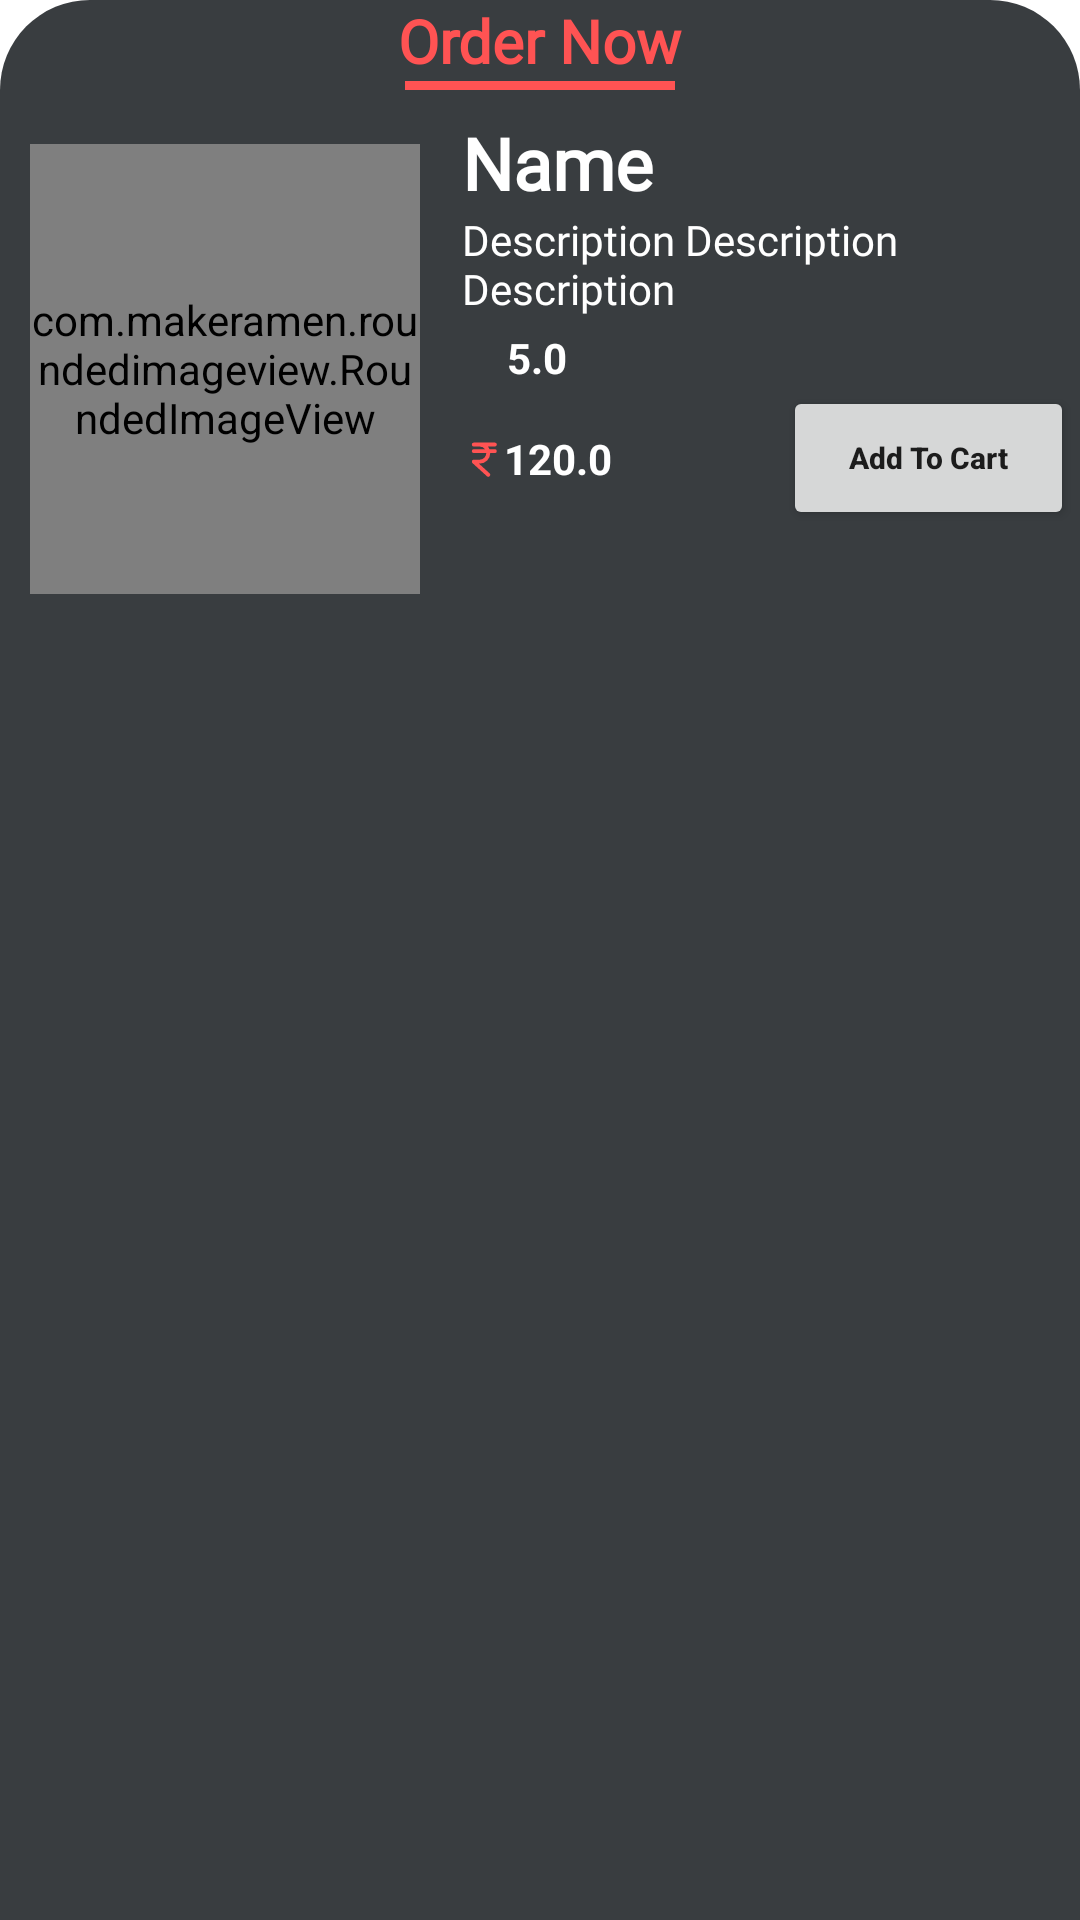

Layout XML and referenced resources for this Android screen:
<!-- AndroidManifest.xml: application theme Theme.HASOFoodApp -->
<!-- res/layout/botoom_sheet_layout.xml -->
<?xml version="1.0" encoding="utf-8"?>
<androidx.constraintlayout.widget.ConstraintLayout xmlns:android="http://schemas.android.com/apk/res/android"
    xmlns:app="http://schemas.android.com/apk/res-auto"
    xmlns:tools="http://schemas.android.com/tools"
    android:layout_width="match_parent"
    android:layout_height="match_parent"
    android:id="@+id/bottom_sheet"
    android:background="@drawable/bottom_sheet_bg"
    >


    <TextView
        android:id="@+id/textView13"
        android:layout_width="wrap_content"
        android:layout_height="wrap_content"
        android:fontFamily="@font/lobster"
        android:text="@string/order_now"
        android:textColor="@color/purple_500"
        android:textSize="20sp"
        android:textStyle="bold"
        app:layout_constraintEnd_toEndOf="parent"
        app:layout_constraintStart_toStartOf="parent"
        app:layout_constraintTop_toTopOf="parent" />

    <View
        android:id="@+id/view"
        android:layout_width="90dp"
        android:layout_height="3dp"
        android:background="@color/purple_500"
        app:layout_constraintEnd_toEndOf="parent"
        app:layout_constraintStart_toStartOf="parent"
        app:layout_constraintTop_toBottomOf="@id/textView13" />
    <LinearLayout
        android:layout_width="match_parent"
        android:layout_height="wrap_content"
        android:layout_marginTop="8dp"
        android:orientation="horizontal"
        app:layout_constraintTop_toBottomOf="@id/view">

        <com.makeramen.roundedimageview.RoundedImageView
            android:id="@+id/bottom_img"
            android:layout_width="130dp"
            android:layout_height="150dp"
            android:layout_margin="10dp"
            android:src="@drawable/coffe"
            android:scaleType="centerCrop"
            app:riv_corner_radius="24dp"
            />

        <LinearLayout
            android:layout_width="match_parent"
            android:layout_height="match_parent"
            android:orientation="vertical"
            android:layout_marginStart="4dp">
            <TextView
                android:maxLines="1"
                android:singleLine="true"
                android:textStyle="bold"
                android:textSize="24sp"
                android:text="@string/name"
                android:textColor="@color/white"
                android:id="@+id/bottom_name"
                android:fontFamily="@font/lobster"
                android:layout_width="wrap_content"
                android:layout_height="wrap_content"/>

            <TextView
                android:id="@+id/detailed_des"
                android:layout_width="wrap_content"
                android:layout_height="wrap_content"
                android:fontFamily="@font/lobster"
                android:text="@string/description_description_description"
                android:ellipsize="end"
                android:maxLines="2"
                android:textColor="@color/white"

                />
            <LinearLayout
                android:layout_width="match_parent"
                android:layout_height="wrap_content"
                android:orientation="horizontal"
                android:layout_marginTop="4dp">
                <ImageView
                    android:layout_width="15dp"
                    android:layout_height="15dp"
                    android:src="@drawable/star_"
                    android:layout_marginTop="2dp"
                    app:tint="@color/purple_500"
                    />
                <TextView
                    android:layout_width="wrap_content"
                    android:layout_height="wrap_content"
                    android:text="@string/_5_0"
                    android:textColor="@color/white"
                    android:textStyle="bold"
                    android:id="@+id/bottom_rating"
                    />
















            </LinearLayout>


            <androidx.constraintlayout.widget.ConstraintLayout
                android:layout_width="match_parent"
                android:layout_height="wrap_content">

                <ImageView
                    android:id="@+id/imageView6"
                    android:layout_width="14dp"
                    android:layout_height="15dp"
                    android:src="@drawable/inr"
                    app:layout_constraintBottom_toBottomOf="@id/bottom_price"
                    app:layout_constraintStart_toStartOf="parent"
                    app:layout_constraintTop_toTopOf="@id/bottom_price"
                    app:tint="@color/purple_500" />

                <TextView
                    android:id="@+id/bottom_price"
                    android:layout_width="wrap_content"
                    android:layout_height="wrap_content"
                    android:text="@string/_120_0"
                    android:textColor="@color/white"
                    android:textStyle="bold"
                    app:layout_constraintBottom_toBottomOf="parent"
                    app:layout_constraintStart_toEndOf="@+id/imageView6"
                    app:layout_constraintTop_toTopOf="parent" />

                <Button
                    android:id="@+id/add_to_cart"
                    android:layout_width="97dp"
                    android:layout_height="wrap_content"
                    android:layout_marginEnd="2dp"
                    android:text="@string/add_to_cart"
                    android:textAllCaps="false"
                    android:textSize="10sp"
                    android:textStyle="bold"
                    app:layout_constraintBottom_toBottomOf="parent"
                    app:layout_constraintEnd_toEndOf="parent"
                    app:layout_constraintTop_toTopOf="parent" />
            </androidx.constraintlayout.widget.ConstraintLayout>

        </LinearLayout>

    </LinearLayout>
</androidx.constraintlayout.widget.ConstraintLayout>
<!-- resources referenced by this layout -->
<resources>
  <color name="purple_500">#FF5353</color>
  <color name="white">#FFFFFFFF</color>
  <!-- drawable bottom_sheet_bg (drawable) -->
  <?xml version="1.0" encoding="utf-8"?>
  <shape xmlns:android="http://schemas.android.com/apk/res/android"
      android:shape="rectangle">
  
  
      <solid android:color="@color/gray"/>
      <corners android:topLeftRadius="30dp"
          android:topRightRadius="30dp"
          />
  </shape>
  <!-- drawable inr (drawable) -->
  <vector xmlns:android="http://schemas.android.com/apk/res/android"
      android:width="800dp"
      android:height="800dp"
      android:viewportWidth="256"
      android:viewportHeight="256">
    <path
        android:pathData="M212,80a12,12 0,0 1,-12 12H172a64.07,64.07 0,0 1,-64 64h-4.96l65.03,59.12a12,12 0,1 1,-16.14 17.76l-88,-80A12,12 0,0 1,72 132h36a40.05,40.05 0,0 0,40 -40H72a12,12 0,0 1,0 -24h67.98A39.96,39.96 0,0 0,108 52H72a12,12 0,0 1,0 -24H200a12,12 0,0 1,0 24H157.91a64.04,64.04 0,0 1,9.41 16H200A12,12 0,0 1,212 80Z"
        android:fillColor="#FF5353"/>
  </vector>
  <!-- drawable time_svgrepo_com (drawable) -->
  <vector android:height="30dp" android:viewportHeight="24"
      android:viewportWidth="24" android:width="30dp" xmlns:android="http://schemas.android.com/apk/res/android">
      <path android:fillColor="#FF5733" android:pathData="M23,12C23,18.075 18.075,23 12,23C5.925,23 1,18.075 1,12C1,5.925 5.925,1 12,1C18.075,1 23,5.925 23,12ZM3.007,12C3.007,16.967 7.033,20.993 12,20.993C16.967,20.993 20.993,16.967 20.993,12C20.993,7.033 16.967,3.007 12,3.007C7.033,3.007 3.007,7.033 3.007,12Z"/>
      <path android:fillColor="#FF5733" android:pathData="M12,5C11.448,5 11,5.448 11,6V12.467C11,12.467 11,12.727 11.127,12.924C11.212,13.09 11.344,13.234 11.517,13.335L16.137,16.002C16.615,16.278 17.227,16.114 17.503,15.636C17.779,15.158 17.615,14.546 17.137,14.27L13,11.881V6C13,5.448 12.552,5 12,5Z"/>
  </vector>
  <string name="_10_00_23_00">10:00 - 23:00</string>
  <string name="_120_0">120.0</string>
  <string name="_5_0">5.0</string>
  <string name="add_to_cart">Add To Cart</string>
  <string name="description_description_description">Description Description Description</string>
  <string name="name">Name</string>
  <string name="order_now">Order Now</string>
  <style name="Theme.HASOFoodApp" parent="Theme.MaterialComponents.DayNight.NoActionBar">
          
          <item name="colorPrimary">@color/purple_500</item>
          <item name="colorPrimaryVariant">@color/purple_700</item>
          <item name="colorOnPrimary">@color/white</item>
          
          <item name="colorSecondary">@color/teal_200</item>
          <item name="colorSecondaryVariant">@color/teal_700</item>
          <item name="colorOnSecondary">@color/black</item>
          
          <item name="android:statusBarColor">?attr/colorPrimaryVariant</item>
          
      </style>
  <color name="gray">#393d40</color>
  <color name="purple_700">#FF5353</color>
  <color name="teal_200">#FF03DAC5</color>
  <color name="teal_700">#FF018786</color>
  <color name="black">#FF000000</color>
</resources>
